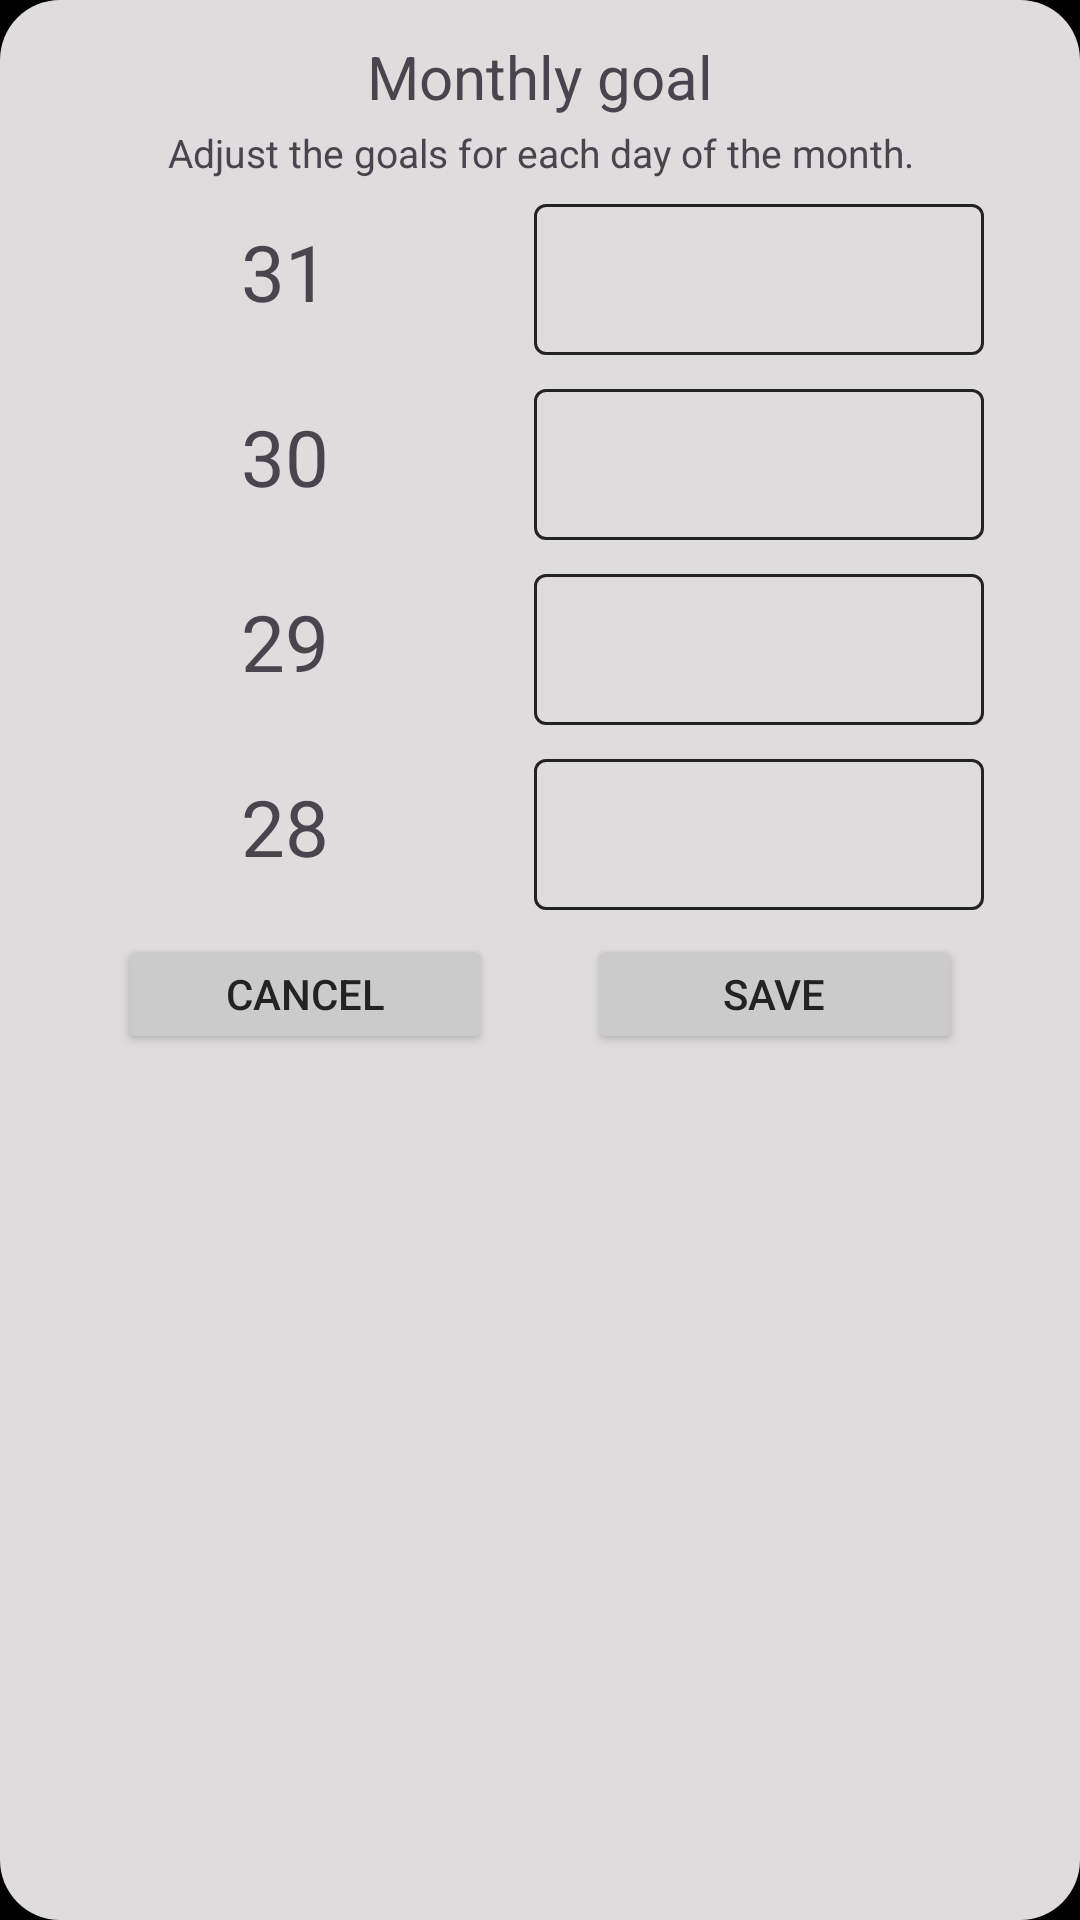

Produce the Android XML layout that renders to this screen, including the resource entries it uses.
<!-- AndroidManifest.xml: application theme Theme.Habits -->
<!-- res/layout/dialog_cambiar_objetivos_mensual.xml -->
<?xml version="1.0" encoding="utf-8"?>
<LinearLayout xmlns:android="http://schemas.android.com/apk/res/android"
    android:layout_width="wrap_content"
    android:layout_height="wrap_content"
    xmlns:app="http://schemas.android.com/apk/res-auto"
    android:orientation="vertical"
    android:padding="@dimen/p_dialog_comun"
    android:background="@drawable/background_dialogo_opciones"

    >

    <androidx.constraintlayout.widget.ConstraintLayout
        android:layout_width="match_parent"
        android:layout_height="wrap_content"
        >


        <TextView
            android:id="@+id/titulo_cambiar_objetivo_estadis"
            android:layout_width="wrap_content"
            android:layout_height="wrap_content"
            app:layout_constraintTop_toTopOf="parent"
            app:layout_constraintStart_toStartOf="parent"
            app:layout_constraintEnd_toEndOf="parent"
            android:textSize="@dimen/t_titulo_cambiar_objetivo"
            android:text="@string/objetivo_mensual"
            android:paddingBottom="@dimen/p_bot_fecha_editar_habito_estadis"
            />

        <TextView
            android:id="@+id/subtitulo_cambiar_objetivo_estadis"
            android:layout_width="0dp"
            android:layout_height="wrap_content"
            app:layout_constraintTop_toBottomOf="@id/titulo_cambiar_objetivo_estadis"
            app:layout_constraintStart_toStartOf="parent"
            app:layout_constraintEnd_toEndOf="parent"
            android:textSize="@dimen/t_subtitulo_cambiar_objetivo"
            android:text="@string/ajusta_los_objetivos_para_los_dias_de_cada_mes"
            android:paddingBottom="@dimen/p_bot_fecha_editar_habito_estadis"
            android:layout_marginHorizontal="@dimen/m_comun_cambiar_objetivo"
            android:gravity="center"
            />



        <com.google.android.material.textfield.TextInputLayout
            android:id="@+id/til_cambiar_objetivo_menusla_31_estadis"
            android:layout_width="@dimen/w_input_text_modificar_obj"
            android:layout_height="wrap_content"
            app:endIconMode="clear_text"
            app:layout_constraintTop_toBottomOf="@id/subtitulo_cambiar_objetivo_estadis"
            app:layout_constraintEnd_toEndOf="parent"
            app:hintTextColor="@color/hint_color"
            app:boxStrokeColor="@color/border_color"
            app:boxStrokeWidth="1dp"
            android:layout_marginEnd="@dimen/m_comun_cambiar_objetivo"
            >

            <com.google.android.material.textfield.TextInputEditText
                android:id="@+id/input_cambiar_objetivo_mensual_31_estadis"
                android:layout_width="match_parent"
                android:layout_height="wrap_content"
                android:maxLines="2"
                android:textColor="@color/tittle_color"
                android:textCursorDrawable="@null"
                android:textSize="@dimen/t_input_comun"
                android:inputType="numberDecimal"
                />
        </com.google.android.material.textfield.TextInputLayout>


        <TextView
            android:layout_width="wrap_content"
            android:layout_height="wrap_content"
            android:text="31"
            android:textSize="@dimen/t_num_dias_cambiar_objetivo"
            app:layout_constraintBottom_toBottomOf="@+id/til_cambiar_objetivo_menusla_31_estadis"
            app:layout_constraintEnd_toStartOf="@+id/til_cambiar_objetivo_menusla_31_estadis"
            app:layout_constraintStart_toStartOf="parent"
            app:layout_constraintTop_toTopOf="@+id/til_cambiar_objetivo_menusla_31_estadis"
            />



        <com.google.android.material.textfield.TextInputLayout
            android:id="@+id/til_cambiar_objetivo_menusla_30_estadis"
            android:layout_width="@dimen/w_input_text_modificar_obj"
            android:layout_height="wrap_content"
            app:endIconMode="clear_text"
            app:layout_constraintTop_toBottomOf="@id/til_cambiar_objetivo_menusla_31_estadis"
            app:layout_constraintEnd_toEndOf="parent"
            app:hintTextColor="@color/hint_color"
            app:boxStrokeColor="@color/border_color"
            app:boxStrokeWidth="1dp"
            android:layout_marginEnd="@dimen/m_comun_cambiar_objetivo"
            android:layout_marginTop="@dimen/m_top_inputs_cambair_obj"
            >

            <com.google.android.material.textfield.TextInputEditText
                android:id="@+id/input_cambiar_objetivo_menusla_30_estadis"
                android:layout_width="match_parent"
                android:layout_height="wrap_content"
                android:maxLines="2"
                android:textColor="@color/tittle_color"
                android:textCursorDrawable="@null"
                android:textSize="@dimen/t_input_comun"
                android:inputType="numberDecimal"
                />
        </com.google.android.material.textfield.TextInputLayout>


        <TextView
            android:layout_width="wrap_content"
            android:layout_height="wrap_content"
            android:text="30"
            android:textSize="@dimen/t_num_dias_cambiar_objetivo"
            app:layout_constraintBottom_toBottomOf="@+id/til_cambiar_objetivo_menusla_30_estadis"
            app:layout_constraintEnd_toStartOf="@+id/til_cambiar_objetivo_menusla_30_estadis"
            app:layout_constraintStart_toStartOf="parent"
            app:layout_constraintTop_toTopOf="@+id/til_cambiar_objetivo_menusla_30_estadis"
            />


        <com.google.android.material.textfield.TextInputLayout
            android:id="@+id/til_cambiar_objetivo_mensual_29_estadis"
            android:layout_width="@dimen/w_input_text_modificar_obj"
            android:layout_height="wrap_content"
            app:endIconMode="clear_text"
            app:layout_constraintTop_toBottomOf="@id/til_cambiar_objetivo_menusla_30_estadis"
            app:layout_constraintEnd_toEndOf="parent"
            android:layout_marginEnd="@dimen/m_comun_cambiar_objetivo"
            app:hintTextColor="@color/hint_color"
            app:boxStrokeColor="@color/border_color"
            app:boxStrokeWidth="1dp"
            android:layout_marginTop="@dimen/m_top_inputs_cambair_obj"
            >

            <com.google.android.material.textfield.TextInputEditText
                android:id="@+id/input_cambiar_objetivo_mensual_29_estadis"
                android:layout_width="match_parent"
                android:layout_height="wrap_content"
                android:maxLines="2"
                android:textColor="@color/tittle_color"
                android:textCursorDrawable="@null"
                android:textSize="@dimen/t_input_comun"
                android:inputType="numberDecimal"
                />
        </com.google.android.material.textfield.TextInputLayout>

        <TextView
            android:layout_width="wrap_content"
            android:layout_height="wrap_content"
            android:text="29"
            android:textSize="@dimen/t_num_dias_cambiar_objetivo"
            app:layout_constraintTop_toTopOf="@+id/til_cambiar_objetivo_mensual_29_estadis"
            app:layout_constraintBottom_toBottomOf="@+id/til_cambiar_objetivo_mensual_29_estadis"
            app:layout_constraintStart_toStartOf="parent"
            app:layout_constraintEnd_toStartOf="@+id/til_cambiar_objetivo_mensual_29_estadis" />


        <com.google.android.material.textfield.TextInputLayout
            android:id="@+id/til_cambiar_objetivo_mensual_28_estadis"
            android:layout_width="@dimen/w_input_text_modificar_obj"
            android:layout_height="wrap_content"
            app:endIconMode="clear_text"
            app:layout_constraintTop_toBottomOf="@id/til_cambiar_objetivo_mensual_29_estadis"
            app:layout_constraintEnd_toEndOf="parent"
            android:layout_marginEnd="@dimen/m_comun_cambiar_objetivo"
            app:hintTextColor="@color/hint_color"
            app:boxStrokeColor="@color/border_color"
            app:boxStrokeWidth="1dp"
            android:layout_marginTop="@dimen/m_top_inputs_cambair_obj"
            >

            <com.google.android.material.textfield.TextInputEditText
                android:id="@+id/input_cambiar_objetivo_mensual_28_estadis"
                android:layout_width="match_parent"
                android:layout_height="wrap_content"
                android:maxLines="2"
                android:textColor="@color/tittle_color"
                android:textCursorDrawable="@null"
                android:textSize="@dimen/t_input_comun"
                android:inputType="numberDecimal"
                />
        </com.google.android.material.textfield.TextInputLayout>

        <TextView
            android:layout_width="wrap_content"
            android:layout_height="wrap_content"
            android:text="28"
            android:textSize="@dimen/t_num_dias_cambiar_objetivo"
            app:layout_constraintTop_toTopOf="@+id/til_cambiar_objetivo_mensual_28_estadis"
            app:layout_constraintBottom_toBottomOf="@+id/til_cambiar_objetivo_mensual_28_estadis"
            app:layout_constraintStart_toStartOf="parent"
            app:layout_constraintEnd_toStartOf="@+id/til_cambiar_objetivo_mensual_28_estadis" />



        <Button
            android:id="@+id/button_cancelar_obj_mensual"
            android:layout_width="@dimen/w_boton_dialog_archivar"
            android:layout_height="@dimen/h_boton_opciones"
            android:text="@string/cancelar"
            app:layout_constraintTop_toBottomOf="@id/til_cambiar_objetivo_mensual_28_estadis"
            app:layout_constraintStart_toStartOf="parent"
            app:layout_constraintEnd_toStartOf="@id/button_guardar_obj_mensual"
            android:layout_marginEnd="@dimen/m_botones_dialog_archivar"
            android:textSize="@dimen/t_boton_dialog_archivar"
            android:textColor="@color/tittle_color"
            android:backgroundTint="@color/primary"
            android:layout_marginTop="@dimen/m_top_botones_cambiar_objetivo_estadis"
            />

        <Button
            android:id="@+id/button_guardar_obj_mensual"
            android:layout_width="@dimen/w_boton_dialog_archivar"
            android:layout_height="@dimen/h_boton_opciones"
            android:text="@string/guardar"
            app:layout_constraintEnd_toEndOf="parent"
            app:layout_constraintTop_toBottomOf="@+id/til_cambiar_objetivo_mensual_28_estadis"
            app:layout_constraintStart_toEndOf="@id/button_cancelar_obj_mensual"
            android:layout_marginStart="@dimen/m_botones_dialog_archivar"
            android:textSize="@dimen/t_boton_dialog_archivar"
            android:textColor="@color/tittle_color"
            android:backgroundTint="@color/primary"
            android:layout_marginTop="@dimen/m_top_botones_cambiar_objetivo_estadis"
            />

    </androidx.constraintlayout.widget.ConstraintLayout>
</LinearLayout>
<!-- resources referenced by this layout -->
<resources>
  <color name="primary">#CCCBCB</color>
  <color name="tittle_color">#242323</color>
  <dimen name="h_boton_opciones">45dp</dimen>
  <dimen name="m_botones_dialog_archivar">4dp</dimen>
  <dimen name="m_comun_cambiar_objetivo">20dp</dimen>
  <dimen name="m_top_botones_cambiar_objetivo_estadis">12dp</dimen>
  <dimen name="m_top_inputs_cambair_obj">6dp</dimen>
  <dimen name="p_bot_fecha_editar_habito_estadis">4dp</dimen>
  <dimen name="p_dialog_comun">16dp</dimen>
  <dimen name="t_boton_dialog_archivar">18sp</dimen>
  <dimen name="t_input_comun">18sp</dimen>
  <dimen name="t_num_dias_cambiar_objetivo">32sp</dimen>
  <dimen name="t_subtitulo_cambiar_objetivo">16sp</dimen>
  <dimen name="t_titulo_cambiar_objetivo">28sp</dimen>
  <dimen name="w_boton_dialog_archivar">150dp</dimen>
  <dimen name="w_input_text_modificar_obj">180dp</dimen>
  <!-- drawable background_dialogo_opciones (drawable) -->
  <?xml version="1.0" encoding="utf-8"?>
  <shape xmlns:android="http://schemas.android.com/apk/res/android"
      android:shape="rectangle">
  
      <solid android:color="@color/fondo_dialogos_opciones"/>
      <corners android:radius="20dp"/> 
  
  </shape>
  <string name="ajusta_los_objetivos_para_los_dias_de_cada_mes">Adjust the goals for each day of the month.</string>
  <string name="cancelar">Cancel</string>
  <string name="guardar">Save</string>
  <string name="objetivo_mensual">Monthly goal</string>
  <style name="Theme.Habits" parent="Base.Theme.Habits" />
  <color name="fondo_dialogos_opciones">#DEDCDC</color>
  <style name="Base.Theme.Habits" parent="Theme.Material3.DayNight.NoActionBar">
          <item name="colorPrimary">@color/black</item>
          <item name="colorOnPrimary">@color/white</item>
          <item name="colorSurface">@color/primary</item>
          <item name="colorOnSurface">@color/white</item>
          <item name="android:windowBackground">@color/black</item>
      </style>
  <color name="black">#FF000000</color>
  <color name="white">#FFFFFFFF</color>
</resources>
